Run: headless pygame with SDL's dummy video driver; simulated clock (each Clock.tick advances the game by its frame time, no real sleeping); random seed 0; keys injected as events and as key.get_pressed() state; no mouse input.
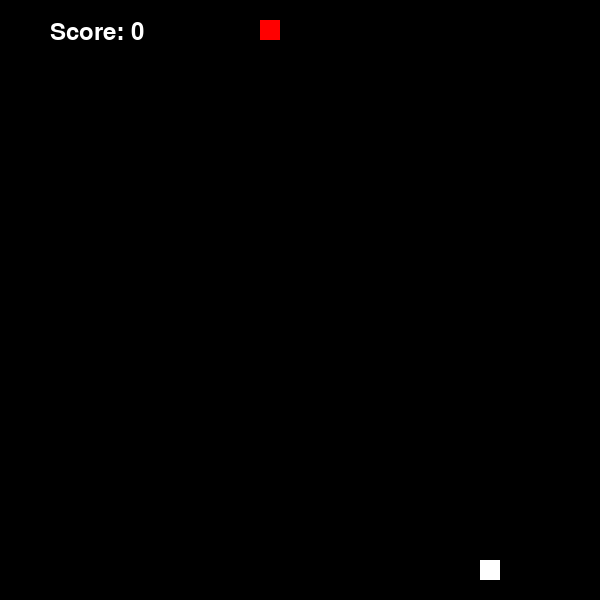
Frame 1 of 4 · flips 1–60 · no input
Frame 2 of 4 · flips 61–180 · tapped SPACE, RETURN · held RIGHT (→), D · screen unchanged from frame 1, image omitted
Frame 3 of 4 · flips 181–300 · held DOWN (↓), S · screen unchanged from frame 2, image omitted
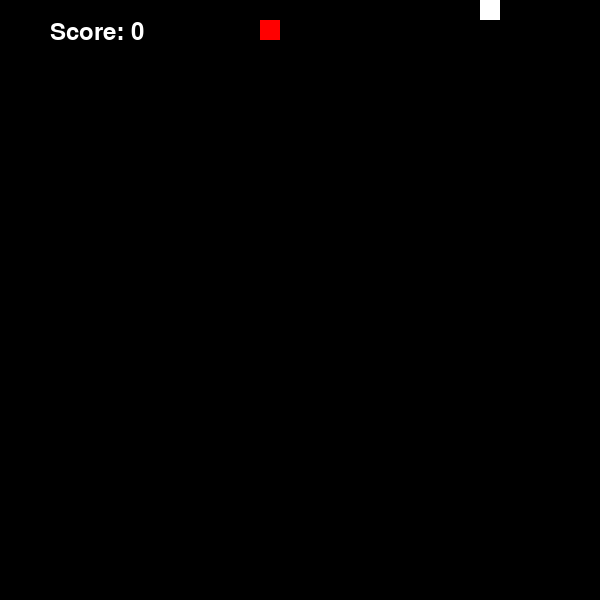
Frame 4 of 4 · flips 301–420 · held LEFT (←), A, UP (↑), W

The pygame program that drew these frames:

import pygame
import random

# initialize pygame
pygame.init()

# configure screen
width, height = 600, 600
size = (width, height)
screen = pygame.display.set_mode(size)
pygame.display.set_caption("My First Game")

#set constants
fps = 3
bg_color = (0, 0, 0)
white = (255, 255, 255)
red = (255, 0, 0)
size = 20
faux_grid = [i for i in range(0, width - size, size)]

# snake and snack definition
snake = pygame.Rect(300, 300, size, size)
snack = pygame.Rect(random.choice(faux_grid), random.choice(faux_grid), size, size)

# functions
def move_snake(dx, dy):
    keys_pressed = pygame.key.get_pressed()
        
    if keys_pressed[pygame.K_LEFT] and dx != size:
        dx = -size
        dy = 0
    if keys_pressed[pygame.K_RIGHT] and dx != -size:
        dx = size
        dy = 0
    if keys_pressed[pygame.K_UP] and dy != size:
        dx = 0
        dy = -size
    if keys_pressed[pygame.K_DOWN] and dy != -size:
        dx = 0
        dy = size
        
    snake.y += dy
    snake.x += dx
    return snake.x, snake.y, dx, dy

def edge_collision():
    if snake.x < 0:
        snake.x = width
    if snake.x > width - size:
        snake.x = 0
    if snake.y < 0:
        snake.y = height
    if snake.y > height - size:
        snake.y = 0
    return snake.x, snake.y

# game over function

def game_over():
    pass

def scoring(score):
    if snake.colliderect(snack):
        snack.x = random.choice(faux_grid)
        snack.y = random.choice(faux_grid)
        score += 1
    font = pygame.font.Font(None, 36)
    text= font.render(f"Score: {score}", 1, white)
    return text, score

# draw on screen
def draw(text):
    screen.fill(bg_color)
    pygame.draw.rect(screen, white, snake)
    pygame.draw.rect(screen, red, snack)
    screen.blit(text, (width / 2 - 250, 20))
    pygame.display.update()

# main loop
def main():
    
    dx = size
    dy = 0
    
    snake.x = random.choice(faux_grid)
    snake.y = random.choice(faux_grid)
    
    snack.x = random.choice(faux_grid)
    snack.y = random.choice(faux_grid)
    
    score = 0
    
    # set clock
    clock = pygame.time.Clock()
    running = True
    
    # game loop
    while running:
        clock.tick(fps)

        snake.x, snake.y, dx, dy = move_snake(dx, dy)
        
        snake.x, snake.y = edge_collision()
        
        text, score = scoring(score)
            
        draw(text)
        
        for event in pygame.event.get():
            if event.type == pygame.QUIT:
                running = False
    pygame.quit()

if __name__ == "__main__":
    main()
